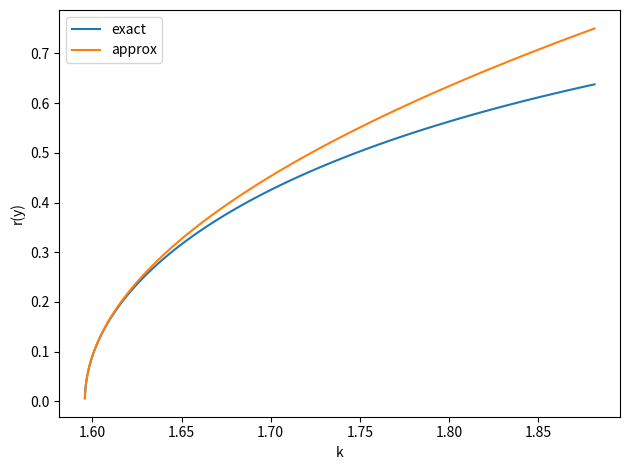

Python code for this plot:
import numpy as np
import matplotlib.pyplot as plt
import scipy.special as sp

def r(x):
    return x*(np.sqrt(2*np.pi)/4.0)*np.exp(-x**2/4.0)*(sp.iv(0, x**2/4.0) + sp.iv(1, x**2/4.0))

g_prime_prime = -1/np.sqrt(2*np.pi)
g_prime = 0
g = 1/np.sqrt(2*np.pi)
k_c = 2/(np.pi * g)

r_approx = lambda x: np.sqrt(-16*(x - k_c)/(np.pi*(k_c**4)*g_prime_prime))

y = np.linspace(0.01, 1.2, 120)
k = y/r(y)

plt.plot(k, r(y), label='exact')
plt.plot(k, r_approx(k), label='approx')
plt.xlabel('k')
plt.ylabel('r(y)')
plt.legend()
plt.tight_layout()
plt.savefig('traceexact2.pdf')
plt.show()
